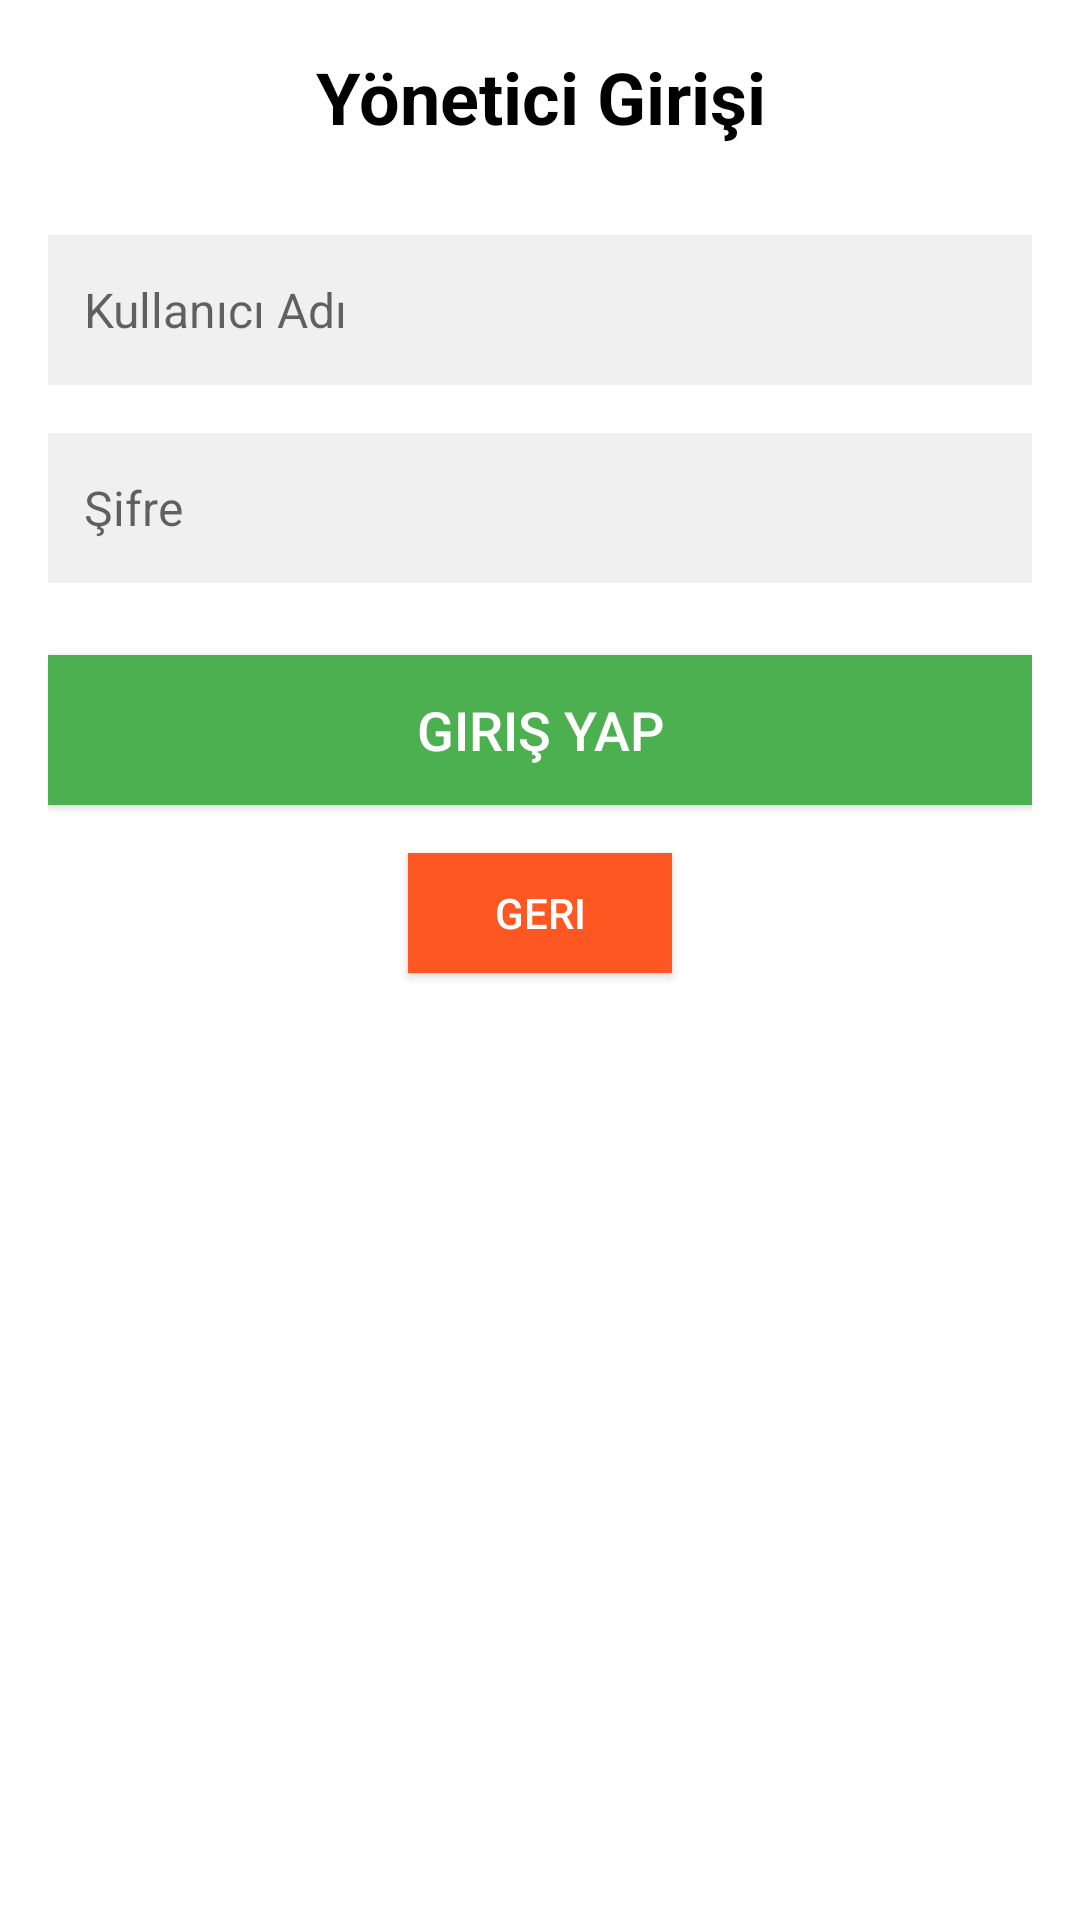

The Android layout XML behind this screen, and the referenced resources:
<!-- AndroidManifest.xml: application theme Theme.AppCompat.Light.NoActionBar -->
<!-- res/layout/activity_admin_login.xml -->
<?xml version="1.0" encoding="utf-8"?>
<LinearLayout xmlns:android="http://schemas.android.com/apk/res/android"
    android:layout_width="match_parent"
    android:layout_height="match_parent"
    android:orientation="vertical"
    android:padding="16dp"
    android:background="@android:color/white">

    <TextView
        android:id="@+id/tv_title"
        android:layout_width="match_parent"
        android:layout_height="wrap_content"
        android:text="Yönetici Girişi"
        android:textSize="24sp"
        android:textStyle="bold"
        android:textColor="@android:color/black"
        android:gravity="center"
        android:layout_marginBottom="30dp"/>

    <EditText
        android:id="@+id/et_username"
        android:layout_width="match_parent"
        android:layout_height="50dp"
        android:hint="Kullanıcı Adı"
        android:textSize="16sp"
        android:inputType="text"
        android:background="#f0f0f0"
        android:padding="12dp"
        android:layout_marginBottom="16dp"/>

    <EditText
        android:id="@+id/et_password"
        android:layout_width="match_parent"
        android:layout_height="50dp"
        android:hint="Şifre"
        android:textSize="16sp"
        android:inputType="textPassword"
        android:background="#f0f0f0"
        android:padding="12dp"
        android:layout_marginBottom="24dp"/>

    <Button
        android:id="@+id/btn_login"
        android:layout_width="match_parent"
        android:layout_height="50dp"
        android:text="Giriş Yap"
        android:textSize="18sp"
        android:background="#4CAF50"
        android:textColor="@android:color/white"
        android:layout_marginBottom="16dp"/>

    <Button
        android:id="@+id/btn_back"
        android:layout_width="wrap_content"
        android:layout_height="40dp"
        android:text="Geri"
        android:textSize="14sp"
        android:background="#FF5722"
        android:textColor="@android:color/white"
        android:layout_gravity="center"/>

</LinearLayout>
<!-- resources referenced by this layout -->
<resources>

</resources>
